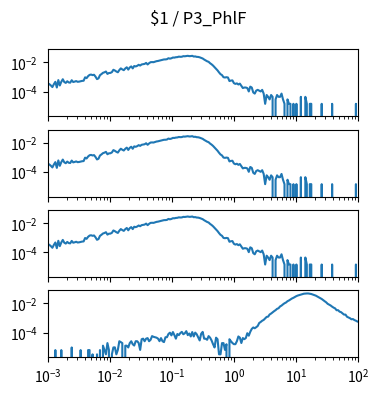

Here is the Python script that generated this plot: (Note: this script raises an exception after producing the figure.)
import matplotlib.pyplot as plt
import numpy as np

num_plots = 4

fig, ax = plt.subplots(num_plots, 1, sharex=True, sharey=True)
fig.set_size_inches(4, 1*num_plots)

fig.suptitle("$1 / P3_PhlF")

for a in ax:
    a.set_xscale('log')
    a.set_yscale('log')
    a.set_xlim(1.000000e-03, 1.000000e+02)

ax[0].plot([1.000000e-03,1.056818e-03,1.116863e-03,1.180321e-03,1.247384e-03,1.318257e-03,1.393157e-03,1.472313e-03,1.555966e-03,1.644372e-03,1.737801e-03,1.836538e-03,1.940886e-03,2.051162e-03,2.167704e-03,2.290868e-03,2.421029e-03,2.558586e-03,2.703958e-03,2.857591e-03,3.019952e-03,3.191538e-03,3.372873e-03,3.564511e-03,3.767038e-03,3.981072e-03,4.207266e-03,4.446313e-03,4.698941e-03,4.965923e-03,5.248075e-03,5.546257e-03,5.861382e-03,6.194411e-03,6.546362e-03,6.918310e-03,7.311391e-03,7.726806e-03,8.165824e-03,8.629785e-03,9.120108e-03,9.638290e-03,1.018591e-02,1.076465e-02,1.137627e-02,1.202264e-02,1.270574e-02,1.342765e-02,1.419058e-02,1.499685e-02,1.584893e-02,1.674943e-02,1.770109e-02,1.870682e-02,1.976970e-02,2.089296e-02,2.208005e-02,2.333458e-02,2.466039e-02,2.606154e-02,2.754229e-02,2.910717e-02,3.076097e-02,3.250873e-02,3.435579e-02,3.630781e-02,3.837072e-02,4.055085e-02,4.285485e-02,4.528976e-02,4.786301e-02,5.058247e-02,5.345644e-02,5.649370e-02,5.970353e-02,6.309573e-02,6.668068e-02,7.046931e-02,7.447320e-02,7.870458e-02,8.317638e-02,8.790225e-02,9.289664e-02,9.817479e-02,1.037528e-01,1.096478e-01,1.158777e-01,1.224616e-01,1.294196e-01,1.367729e-01,1.445440e-01,1.527566e-01,1.614359e-01,1.706082e-01,1.803018e-01,1.905461e-01,2.013724e-01,2.128139e-01,2.249055e-01,2.376840e-01,2.511886e-01,2.654606e-01,2.805434e-01,2.964831e-01,3.133286e-01,3.311311e-01,3.499452e-01,3.698282e-01,3.908409e-01,4.130475e-01,4.365158e-01,4.613176e-01,4.875285e-01,5.152286e-01,5.445027e-01,5.754399e-01,6.081350e-01,6.426877e-01,6.792036e-01,7.177943e-01,7.585776e-01,8.016781e-01,8.472274e-01,8.953648e-01,9.462372e-01,1.000000e+00,1.056818e+00,1.116863e+00,1.180321e+00,1.247384e+00,1.318257e+00,1.393157e+00,1.472313e+00,1.555966e+00,1.644372e+00,1.737801e+00,1.836538e+00,1.940886e+00,2.051162e+00,2.167704e+00,2.290868e+00,2.421029e+00,2.558586e+00,2.703958e+00,2.857591e+00,3.019952e+00,3.191538e+00,3.372873e+00,3.564511e+00,3.767038e+00,3.981072e+00,4.207266e+00,4.446313e+00,4.698941e+00,4.965923e+00,5.248075e+00,5.546257e+00,5.861382e+00,6.194411e+00,6.546362e+00,6.918310e+00,7.311391e+00,7.726806e+00,8.165824e+00,8.629785e+00,9.120108e+00,9.638290e+00,1.018591e+01,1.076465e+01,1.137627e+01,1.202264e+01,1.270574e+01,1.342765e+01,1.419058e+01,1.499685e+01,1.584893e+01,1.674943e+01,1.770109e+01,1.870682e+01,1.976970e+01,2.089296e+01,2.208005e+01,2.333458e+01,2.466039e+01,2.606154e+01,2.754229e+01,2.910717e+01,3.076097e+01,3.250873e+01,3.435579e+01,3.630781e+01,3.837072e+01,4.055085e+01,4.285485e+01,4.528976e+01,4.786301e+01,5.058247e+01,5.345644e+01,5.649370e+01,5.970353e+01,6.309573e+01,6.668068e+01,7.046931e+01,7.447320e+01,7.870458e+01,8.317638e+01,8.790225e+01,9.289664e+01,9.817479e+01,1.037528e+02,1.096478e+02,1.158777e+02,1.224616e+02,1.294196e+02,1.367729e+02,1.445440e+02,1.527566e+02,1.614359e+02,1.706082e+02,1.803018e+02,1.905461e+02,2.013724e+02,2.128139e+02,2.249055e+02,2.376840e+02,2.511886e+02,2.654606e+02,2.805434e+02,2.964831e+02,3.133286e+02,3.311311e+02,3.499452e+02,3.698282e+02,3.908409e+02,4.130475e+02,4.365158e+02,4.613176e+02,4.875285e+02,5.152286e+02,5.445027e+02,5.754399e+02,6.081350e+02,6.426877e+02,6.792036e+02,7.177943e+02,7.585776e+02,8.016781e+02,8.472274e+02,8.953648e+02,9.462372e+02,], [3.699484e-04,3.255546e-04,2.663628e-04,2.071711e-04,3.255546e-04,4.735339e-04,1.923731e-04,6.215132e-04,2.663628e-04,4.735339e-04,7.103008e-04,4.587360e-04,3.995442e-04,5.179277e-04,4.291401e-04,4.143422e-04,6.067153e-04,4.587360e-04,4.883318e-04,5.327256e-04,4.735339e-04,4.883318e-04,5.179277e-04,5.475236e-04,5.623215e-04,9.618657e-04,8.434822e-04,1.154239e-03,1.405804e-03,1.479793e-03,1.361410e-03,1.435400e-03,1.065451e-03,7.250988e-04,8.138864e-04,1.346612e-03,1.598177e-03,1.953327e-03,2.116105e-03,2.397265e-03,1.642571e-03,1.894136e-03,1.923731e-03,2.175296e-03,3.151960e-03,2.811607e-03,2.397265e-03,2.130903e-03,3.018779e-03,3.921453e-03,3.344333e-03,2.959587e-03,3.877059e-03,4.661349e-03,3.240748e-03,4.528168e-03,5.356852e-03,3.921453e-03,5.682407e-03,5.312458e-03,5.859982e-03,6.895837e-03,6.141143e-03,7.295382e-03,7.680128e-03,7.946491e-03,9.293103e-03,7.265786e-03,8.923154e-03,1.040295e-02,1.058052e-02,1.043254e-02,1.137961e-02,1.220830e-02,1.263744e-02,1.340693e-02,1.420602e-02,1.530106e-02,1.604096e-02,1.612975e-02,1.666247e-02,1.945928e-02,1.820146e-02,1.932610e-02,2.166418e-02,2.139781e-02,2.272963e-02,2.312917e-02,2.496412e-02,2.426861e-02,2.460896e-02,2.687305e-02,2.638472e-02,2.740577e-02,2.838244e-02,2.697663e-02,2.725779e-02,2.835284e-02,2.537846e-02,2.583719e-02,2.407624e-02,2.380988e-02,2.240407e-02,2.025837e-02,1.866020e-02,1.581899e-02,1.376208e-02,1.203072e-02,1.099487e-02,8.819569e-03,7.472957e-03,6.081951e-03,4.720541e-03,3.729079e-03,2.856001e-03,2.086509e-03,1.583379e-03,1.361410e-03,9.766637e-04,9.322699e-04,9.766637e-04,9.322699e-04,5.327256e-04,5.771194e-04,5.919174e-04,3.847463e-04,3.403525e-04,3.699484e-04,3.107566e-04,3.551504e-04,2.515649e-04,1.775752e-04,1.923731e-04,1.923731e-04,1.775752e-04,1.035855e-04,2.219690e-04,1.923731e-04,8.878761e-05,7.398967e-05,1.183835e-04,1.331814e-04,1.183835e-04,1.035855e-04,1.331814e-04,7.398967e-05,1.479793e-05,5.919174e-05,4.439380e-05,2.959587e-05,5.919174e-05,4.439380e-05,0.000000e+00,2.959587e-05,5.919174e-05,4.439380e-05,4.439380e-05,7.398967e-05,2.959587e-05,1.479793e-05,0.000000e+00,2.959587e-05,1.479793e-05,1.479793e-05,0.000000e+00,1.479793e-05,0.000000e+00,1.479793e-05,0.000000e+00,0.000000e+00,4.439380e-05,0.000000e+00,0.000000e+00,4.439380e-05,1.479793e-05,0.000000e+00,1.479793e-05,1.479793e-05,0.000000e+00,0.000000e+00,0.000000e+00,0.000000e+00,0.000000e+00,0.000000e+00,1.479793e-05,0.000000e+00,0.000000e+00,0.000000e+00,0.000000e+00,0.000000e+00,0.000000e+00,1.479793e-05,0.000000e+00,0.000000e+00,0.000000e+00,0.000000e+00,0.000000e+00,0.000000e+00,0.000000e+00,0.000000e+00,0.000000e+00,0.000000e+00,0.000000e+00,0.000000e+00,0.000000e+00,0.000000e+00,0.000000e+00,1.479793e-05,0.000000e+00,0.000000e+00,0.000000e+00,0.000000e+00,0.000000e+00,0.000000e+00,0.000000e+00,0.000000e+00,0.000000e+00,0.000000e+00,0.000000e+00,0.000000e+00,0.000000e+00,0.000000e+00,0.000000e+00,0.000000e+00,0.000000e+00,0.000000e+00,0.000000e+00,0.000000e+00,0.000000e+00,0.000000e+00,0.000000e+00,0.000000e+00,0.000000e+00,0.000000e+00,0.000000e+00,0.000000e+00,0.000000e+00,0.000000e+00,0.000000e+00,0.000000e+00,0.000000e+00,0.000000e+00,0.000000e+00,0.000000e+00,0.000000e+00,0.000000e+00,0.000000e+00,0.000000e+00,0.000000e+00,0.000000e+00,])
ax[1].plot([1.000000e-03,1.056818e-03,1.116863e-03,1.180321e-03,1.247384e-03,1.318257e-03,1.393157e-03,1.472313e-03,1.555966e-03,1.644372e-03,1.737801e-03,1.836538e-03,1.940886e-03,2.051162e-03,2.167704e-03,2.290868e-03,2.421029e-03,2.558586e-03,2.703958e-03,2.857591e-03,3.019952e-03,3.191538e-03,3.372873e-03,3.564511e-03,3.767038e-03,3.981072e-03,4.207266e-03,4.446313e-03,4.698941e-03,4.965923e-03,5.248075e-03,5.546257e-03,5.861382e-03,6.194411e-03,6.546362e-03,6.918310e-03,7.311391e-03,7.726806e-03,8.165824e-03,8.629785e-03,9.120108e-03,9.638290e-03,1.018591e-02,1.076465e-02,1.137627e-02,1.202264e-02,1.270574e-02,1.342765e-02,1.419058e-02,1.499685e-02,1.584893e-02,1.674943e-02,1.770109e-02,1.870682e-02,1.976970e-02,2.089296e-02,2.208005e-02,2.333458e-02,2.466039e-02,2.606154e-02,2.754229e-02,2.910717e-02,3.076097e-02,3.250873e-02,3.435579e-02,3.630781e-02,3.837072e-02,4.055085e-02,4.285485e-02,4.528976e-02,4.786301e-02,5.058247e-02,5.345644e-02,5.649370e-02,5.970353e-02,6.309573e-02,6.668068e-02,7.046931e-02,7.447320e-02,7.870458e-02,8.317638e-02,8.790225e-02,9.289664e-02,9.817479e-02,1.037528e-01,1.096478e-01,1.158777e-01,1.224616e-01,1.294196e-01,1.367729e-01,1.445440e-01,1.527566e-01,1.614359e-01,1.706082e-01,1.803018e-01,1.905461e-01,2.013724e-01,2.128139e-01,2.249055e-01,2.376840e-01,2.511886e-01,2.654606e-01,2.805434e-01,2.964831e-01,3.133286e-01,3.311311e-01,3.499452e-01,3.698282e-01,3.908409e-01,4.130475e-01,4.365158e-01,4.613176e-01,4.875285e-01,5.152286e-01,5.445027e-01,5.754399e-01,6.081350e-01,6.426877e-01,6.792036e-01,7.177943e-01,7.585776e-01,8.016781e-01,8.472274e-01,8.953648e-01,9.462372e-01,1.000000e+00,1.056818e+00,1.116863e+00,1.180321e+00,1.247384e+00,1.318257e+00,1.393157e+00,1.472313e+00,1.555966e+00,1.644372e+00,1.737801e+00,1.836538e+00,1.940886e+00,2.051162e+00,2.167704e+00,2.290868e+00,2.421029e+00,2.558586e+00,2.703958e+00,2.857591e+00,3.019952e+00,3.191538e+00,3.372873e+00,3.564511e+00,3.767038e+00,3.981072e+00,4.207266e+00,4.446313e+00,4.698941e+00,4.965923e+00,5.248075e+00,5.546257e+00,5.861382e+00,6.194411e+00,6.546362e+00,6.918310e+00,7.311391e+00,7.726806e+00,8.165824e+00,8.629785e+00,9.120108e+00,9.638290e+00,1.018591e+01,1.076465e+01,1.137627e+01,1.202264e+01,1.270574e+01,1.342765e+01,1.419058e+01,1.499685e+01,1.584893e+01,1.674943e+01,1.770109e+01,1.870682e+01,1.976970e+01,2.089296e+01,2.208005e+01,2.333458e+01,2.466039e+01,2.606154e+01,2.754229e+01,2.910717e+01,3.076097e+01,3.250873e+01,3.435579e+01,3.630781e+01,3.837072e+01,4.055085e+01,4.285485e+01,4.528976e+01,4.786301e+01,5.058247e+01,5.345644e+01,5.649370e+01,5.970353e+01,6.309573e+01,6.668068e+01,7.046931e+01,7.447320e+01,7.870458e+01,8.317638e+01,8.790225e+01,9.289664e+01,9.817479e+01,1.037528e+02,1.096478e+02,1.158777e+02,1.224616e+02,1.294196e+02,1.367729e+02,1.445440e+02,1.527566e+02,1.614359e+02,1.706082e+02,1.803018e+02,1.905461e+02,2.013724e+02,2.128139e+02,2.249055e+02,2.376840e+02,2.511886e+02,2.654606e+02,2.805434e+02,2.964831e+02,3.133286e+02,3.311311e+02,3.499452e+02,3.698282e+02,3.908409e+02,4.130475e+02,4.365158e+02,4.613176e+02,4.875285e+02,5.152286e+02,5.445027e+02,5.754399e+02,6.081350e+02,6.426877e+02,6.792036e+02,7.177943e+02,7.585776e+02,8.016781e+02,8.472274e+02,8.953648e+02,9.462372e+02,], [3.699484e-04,3.255546e-04,2.663628e-04,2.071711e-04,3.255546e-04,4.735339e-04,1.923731e-04,6.215132e-04,2.663628e-04,4.735339e-04,7.103008e-04,4.587360e-04,3.995442e-04,5.179277e-04,4.291401e-04,4.143422e-04,6.067153e-04,4.587360e-04,4.883318e-04,5.327256e-04,4.735339e-04,4.883318e-04,5.179277e-04,5.475236e-04,5.623215e-04,9.618657e-04,8.434822e-04,1.154239e-03,1.405804e-03,1.479793e-03,1.361410e-03,1.435400e-03,1.065451e-03,7.250988e-04,8.138864e-04,1.346612e-03,1.598177e-03,1.953327e-03,2.116105e-03,2.397265e-03,1.642571e-03,1.894136e-03,1.923731e-03,2.175296e-03,3.151960e-03,2.811607e-03,2.397265e-03,2.130903e-03,3.018779e-03,3.921453e-03,3.344333e-03,2.959587e-03,3.877059e-03,4.661349e-03,3.240748e-03,4.528168e-03,5.356852e-03,3.921453e-03,5.682407e-03,5.312458e-03,5.859982e-03,6.895837e-03,6.141143e-03,7.295382e-03,7.680128e-03,7.946491e-03,9.293103e-03,7.265786e-03,8.923154e-03,1.040295e-02,1.058052e-02,1.043254e-02,1.137961e-02,1.220830e-02,1.263744e-02,1.340693e-02,1.420602e-02,1.530106e-02,1.604096e-02,1.612975e-02,1.666247e-02,1.945928e-02,1.820146e-02,1.932610e-02,2.166418e-02,2.139781e-02,2.272963e-02,2.312917e-02,2.496412e-02,2.426861e-02,2.460896e-02,2.687305e-02,2.638472e-02,2.740577e-02,2.838244e-02,2.697663e-02,2.725779e-02,2.835284e-02,2.537846e-02,2.583719e-02,2.407624e-02,2.380988e-02,2.240407e-02,2.025837e-02,1.866020e-02,1.581899e-02,1.376208e-02,1.203072e-02,1.099487e-02,8.819569e-03,7.472957e-03,6.081951e-03,4.720541e-03,3.729079e-03,2.856001e-03,2.086509e-03,1.583379e-03,1.361410e-03,9.766637e-04,9.322699e-04,9.766637e-04,9.322699e-04,5.327256e-04,5.771194e-04,5.919174e-04,3.847463e-04,3.403525e-04,3.699484e-04,3.107566e-04,3.551504e-04,2.515649e-04,1.775752e-04,1.923731e-04,1.923731e-04,1.775752e-04,1.035855e-04,2.219690e-04,1.923731e-04,8.878761e-05,7.398967e-05,1.183835e-04,1.331814e-04,1.183835e-04,1.035855e-04,1.331814e-04,7.398967e-05,1.479793e-05,5.919174e-05,4.439380e-05,2.959587e-05,5.919174e-05,4.439380e-05,0.000000e+00,2.959587e-05,5.919174e-05,4.439380e-05,4.439380e-05,7.398967e-05,2.959587e-05,1.479793e-05,0.000000e+00,2.959587e-05,1.479793e-05,1.479793e-05,0.000000e+00,1.479793e-05,0.000000e+00,1.479793e-05,0.000000e+00,0.000000e+00,4.439380e-05,0.000000e+00,0.000000e+00,4.439380e-05,1.479793e-05,0.000000e+00,1.479793e-05,1.479793e-05,0.000000e+00,0.000000e+00,0.000000e+00,0.000000e+00,0.000000e+00,0.000000e+00,1.479793e-05,0.000000e+00,0.000000e+00,0.000000e+00,0.000000e+00,0.000000e+00,0.000000e+00,1.479793e-05,0.000000e+00,0.000000e+00,0.000000e+00,0.000000e+00,0.000000e+00,0.000000e+00,0.000000e+00,0.000000e+00,0.000000e+00,0.000000e+00,0.000000e+00,0.000000e+00,0.000000e+00,0.000000e+00,0.000000e+00,1.479793e-05,0.000000e+00,0.000000e+00,0.000000e+00,0.000000e+00,0.000000e+00,0.000000e+00,0.000000e+00,0.000000e+00,0.000000e+00,0.000000e+00,0.000000e+00,0.000000e+00,0.000000e+00,0.000000e+00,0.000000e+00,0.000000e+00,0.000000e+00,0.000000e+00,0.000000e+00,0.000000e+00,0.000000e+00,0.000000e+00,0.000000e+00,0.000000e+00,0.000000e+00,0.000000e+00,0.000000e+00,0.000000e+00,0.000000e+00,0.000000e+00,0.000000e+00,0.000000e+00,0.000000e+00,0.000000e+00,0.000000e+00,0.000000e+00,0.000000e+00,0.000000e+00,0.000000e+00,0.000000e+00,0.000000e+00,0.000000e+00,])
ax[2].plot([1.000000e-03,1.056818e-03,1.116863e-03,1.180321e-03,1.247384e-03,1.318257e-03,1.393157e-03,1.472313e-03,1.555966e-03,1.644372e-03,1.737801e-03,1.836538e-03,1.940886e-03,2.051162e-03,2.167704e-03,2.290868e-03,2.421029e-03,2.558586e-03,2.703958e-03,2.857591e-03,3.019952e-03,3.191538e-03,3.372873e-03,3.564511e-03,3.767038e-03,3.981072e-03,4.207266e-03,4.446313e-03,4.698941e-03,4.965923e-03,5.248075e-03,5.546257e-03,5.861382e-03,6.194411e-03,6.546362e-03,6.918310e-03,7.311391e-03,7.726806e-03,8.165824e-03,8.629785e-03,9.120108e-03,9.638290e-03,1.018591e-02,1.076465e-02,1.137627e-02,1.202264e-02,1.270574e-02,1.342765e-02,1.419058e-02,1.499685e-02,1.584893e-02,1.674943e-02,1.770109e-02,1.870682e-02,1.976970e-02,2.089296e-02,2.208005e-02,2.333458e-02,2.466039e-02,2.606154e-02,2.754229e-02,2.910717e-02,3.076097e-02,3.250873e-02,3.435579e-02,3.630781e-02,3.837072e-02,4.055085e-02,4.285485e-02,4.528976e-02,4.786301e-02,5.058247e-02,5.345644e-02,5.649370e-02,5.970353e-02,6.309573e-02,6.668068e-02,7.046931e-02,7.447320e-02,7.870458e-02,8.317638e-02,8.790225e-02,9.289664e-02,9.817479e-02,1.037528e-01,1.096478e-01,1.158777e-01,1.224616e-01,1.294196e-01,1.367729e-01,1.445440e-01,1.527566e-01,1.614359e-01,1.706082e-01,1.803018e-01,1.905461e-01,2.013724e-01,2.128139e-01,2.249055e-01,2.376840e-01,2.511886e-01,2.654606e-01,2.805434e-01,2.964831e-01,3.133286e-01,3.311311e-01,3.499452e-01,3.698282e-01,3.908409e-01,4.130475e-01,4.365158e-01,4.613176e-01,4.875285e-01,5.152286e-01,5.445027e-01,5.754399e-01,6.081350e-01,6.426877e-01,6.792036e-01,7.177943e-01,7.585776e-01,8.016781e-01,8.472274e-01,8.953648e-01,9.462372e-01,1.000000e+00,1.056818e+00,1.116863e+00,1.180321e+00,1.247384e+00,1.318257e+00,1.393157e+00,1.472313e+00,1.555966e+00,1.644372e+00,1.737801e+00,1.836538e+00,1.940886e+00,2.051162e+00,2.167704e+00,2.290868e+00,2.421029e+00,2.558586e+00,2.703958e+00,2.857591e+00,3.019952e+00,3.191538e+00,3.372873e+00,3.564511e+00,3.767038e+00,3.981072e+00,4.207266e+00,4.446313e+00,4.698941e+00,4.965923e+00,5.248075e+00,5.546257e+00,5.861382e+00,6.194411e+00,6.546362e+00,6.918310e+00,7.311391e+00,7.726806e+00,8.165824e+00,8.629785e+00,9.120108e+00,9.638290e+00,1.018591e+01,1.076465e+01,1.137627e+01,1.202264e+01,1.270574e+01,1.342765e+01,1.419058e+01,1.499685e+01,1.584893e+01,1.674943e+01,1.770109e+01,1.870682e+01,1.976970e+01,2.089296e+01,2.208005e+01,2.333458e+01,2.466039e+01,2.606154e+01,2.754229e+01,2.910717e+01,3.076097e+01,3.250873e+01,3.435579e+01,3.630781e+01,3.837072e+01,4.055085e+01,4.285485e+01,4.528976e+01,4.786301e+01,5.058247e+01,5.345644e+01,5.649370e+01,5.970353e+01,6.309573e+01,6.668068e+01,7.046931e+01,7.447320e+01,7.870458e+01,8.317638e+01,8.790225e+01,9.289664e+01,9.817479e+01,1.037528e+02,1.096478e+02,1.158777e+02,1.224616e+02,1.294196e+02,1.367729e+02,1.445440e+02,1.527566e+02,1.614359e+02,1.706082e+02,1.803018e+02,1.905461e+02,2.013724e+02,2.128139e+02,2.249055e+02,2.376840e+02,2.511886e+02,2.654606e+02,2.805434e+02,2.964831e+02,3.133286e+02,3.311311e+02,3.499452e+02,3.698282e+02,3.908409e+02,4.130475e+02,4.365158e+02,4.613176e+02,4.875285e+02,5.152286e+02,5.445027e+02,5.754399e+02,6.081350e+02,6.426877e+02,6.792036e+02,7.177943e+02,7.585776e+02,8.016781e+02,8.472274e+02,8.953648e+02,9.462372e+02,], [3.699484e-04,3.255546e-04,2.663628e-04,2.071711e-04,3.255546e-04,4.735339e-04,1.923731e-04,6.215132e-04,2.663628e-04,4.735339e-04,7.103008e-04,4.587360e-04,3.995442e-04,5.179277e-04,4.291401e-04,4.143422e-04,6.067153e-04,4.587360e-04,4.883318e-04,5.327256e-04,4.735339e-04,4.883318e-04,5.179277e-04,5.475236e-04,5.623215e-04,9.618657e-04,8.434822e-04,1.154239e-03,1.405804e-03,1.479793e-03,1.361410e-03,1.435400e-03,1.065451e-03,7.250988e-04,8.138864e-04,1.346612e-03,1.598177e-03,1.953327e-03,2.116105e-03,2.397265e-03,1.642571e-03,1.894136e-03,1.923731e-03,2.175296e-03,3.151960e-03,2.811607e-03,2.397265e-03,2.130903e-03,3.018779e-03,3.921453e-03,3.344333e-03,2.959587e-03,3.877059e-03,4.661349e-03,3.240748e-03,4.528168e-03,5.356852e-03,3.921453e-03,5.682407e-03,5.312458e-03,5.859982e-03,6.895837e-03,6.141143e-03,7.295382e-03,7.680128e-03,7.946491e-03,9.293103e-03,7.265786e-03,8.923154e-03,1.040295e-02,1.058052e-02,1.043254e-02,1.137961e-02,1.220830e-02,1.263744e-02,1.340693e-02,1.420602e-02,1.530106e-02,1.604096e-02,1.612975e-02,1.666247e-02,1.945928e-02,1.820146e-02,1.932610e-02,2.166418e-02,2.139781e-02,2.272963e-02,2.312917e-02,2.496412e-02,2.426861e-02,2.460896e-02,2.687305e-02,2.638472e-02,2.740577e-02,2.838244e-02,2.697663e-02,2.725779e-02,2.835284e-02,2.537846e-02,2.583719e-02,2.407624e-02,2.380988e-02,2.240407e-02,2.025837e-02,1.866020e-02,1.581899e-02,1.376208e-02,1.203072e-02,1.099487e-02,8.819569e-03,7.472957e-03,6.081951e-03,4.720541e-03,3.729079e-03,2.856001e-03,2.086509e-03,1.583379e-03,1.361410e-03,9.766637e-04,9.322699e-04,9.766637e-04,9.322699e-04,5.327256e-04,5.771194e-04,5.919174e-04,3.847463e-04,3.403525e-04,3.699484e-04,3.107566e-04,3.551504e-04,2.515649e-04,1.775752e-04,1.923731e-04,1.923731e-04,1.775752e-04,1.035855e-04,2.219690e-04,1.923731e-04,8.878761e-05,7.398967e-05,1.183835e-04,1.331814e-04,1.183835e-04,1.035855e-04,1.331814e-04,7.398967e-05,1.479793e-05,5.919174e-05,4.439380e-05,2.959587e-05,5.919174e-05,4.439380e-05,0.000000e+00,2.959587e-05,5.919174e-05,4.439380e-05,4.439380e-05,7.398967e-05,2.959587e-05,1.479793e-05,0.000000e+00,2.959587e-05,1.479793e-05,1.479793e-05,0.000000e+00,1.479793e-05,0.000000e+00,1.479793e-05,0.000000e+00,0.000000e+00,4.439380e-05,0.000000e+00,0.000000e+00,4.439380e-05,1.479793e-05,0.000000e+00,1.479793e-05,1.479793e-05,0.000000e+00,0.000000e+00,0.000000e+00,0.000000e+00,0.000000e+00,0.000000e+00,1.479793e-05,0.000000e+00,0.000000e+00,0.000000e+00,0.000000e+00,0.000000e+00,0.000000e+00,1.479793e-05,0.000000e+00,0.000000e+00,0.000000e+00,0.000000e+00,0.000000e+00,0.000000e+00,0.000000e+00,0.000000e+00,0.000000e+00,0.000000e+00,0.000000e+00,0.000000e+00,0.000000e+00,0.000000e+00,0.000000e+00,1.479793e-05,0.000000e+00,0.000000e+00,0.000000e+00,0.000000e+00,0.000000e+00,0.000000e+00,0.000000e+00,0.000000e+00,0.000000e+00,0.000000e+00,0.000000e+00,0.000000e+00,0.000000e+00,0.000000e+00,0.000000e+00,0.000000e+00,0.000000e+00,0.000000e+00,0.000000e+00,0.000000e+00,0.000000e+00,0.000000e+00,0.000000e+00,0.000000e+00,0.000000e+00,0.000000e+00,0.000000e+00,0.000000e+00,0.000000e+00,0.000000e+00,0.000000e+00,0.000000e+00,0.000000e+00,0.000000e+00,0.000000e+00,0.000000e+00,0.000000e+00,0.000000e+00,0.000000e+00,0.000000e+00,0.000000e+00,0.000000e+00,])
ax[3].plot([1.000000e-03,1.056818e-03,1.116863e-03,1.180321e-03,1.247384e-03,1.318257e-03,1.393157e-03,1.472313e-03,1.555966e-03,1.644372e-03,1.737801e-03,1.836538e-03,1.940886e-03,2.051162e-03,2.167704e-03,2.290868e-03,2.421029e-03,2.558586e-03,2.703958e-03,2.857591e-03,3.019952e-03,3.191538e-03,3.372873e-03,3.564511e-03,3.767038e-03,3.981072e-03,4.207266e-03,4.446313e-03,4.698941e-03,4.965923e-03,5.248075e-03,5.546257e-03,5.861382e-03,6.194411e-03,6.546362e-03,6.918310e-03,7.311391e-03,7.726806e-03,8.165824e-03,8.629785e-03,9.120108e-03,9.638290e-03,1.018591e-02,1.076465e-02,1.137627e-02,1.202264e-02,1.270574e-02,1.342765e-02,1.419058e-02,1.499685e-02,1.584893e-02,1.674943e-02,1.770109e-02,1.870682e-02,1.976970e-02,2.089296e-02,2.208005e-02,2.333458e-02,2.466039e-02,2.606154e-02,2.754229e-02,2.910717e-02,3.076097e-02,3.250873e-02,3.435579e-02,3.630781e-02,3.837072e-02,4.055085e-02,4.285485e-02,4.528976e-02,4.786301e-02,5.058247e-02,5.345644e-02,5.649370e-02,5.970353e-02,6.309573e-02,6.668068e-02,7.046931e-02,7.447320e-02,7.870458e-02,8.317638e-02,8.790225e-02,9.289664e-02,9.817479e-02,1.037528e-01,1.096478e-01,1.158777e-01,1.224616e-01,1.294196e-01,1.367729e-01,1.445440e-01,1.527566e-01,1.614359e-01,1.706082e-01,1.803018e-01,1.905461e-01,2.013724e-01,2.128139e-01,2.249055e-01,2.376840e-01,2.511886e-01,2.654606e-01,2.805434e-01,2.964831e-01,3.133286e-01,3.311311e-01,3.499452e-01,3.698282e-01,3.908409e-01,4.130475e-01,4.365158e-01,4.613176e-01,4.875285e-01,5.152286e-01,5.445027e-01,5.754399e-01,6.081350e-01,6.426877e-01,6.792036e-01,7.177943e-01,7.585776e-01,8.016781e-01,8.472274e-01,8.953648e-01,9.462372e-01,1.000000e+00,1.056818e+00,1.116863e+00,1.180321e+00,1.247384e+00,1.318257e+00,1.393157e+00,1.472313e+00,1.555966e+00,1.644372e+00,1.737801e+00,1.836538e+00,1.940886e+00,2.051162e+00,2.167704e+00,2.290868e+00,2.421029e+00,2.558586e+00,2.703958e+00,2.857591e+00,3.019952e+00,3.191538e+00,3.372873e+00,3.564511e+00,3.767038e+00,3.981072e+00,4.207266e+00,4.446313e+00,4.698941e+00,4.965923e+00,5.248075e+00,5.546257e+00,5.861382e+00,6.194411e+00,6.546362e+00,6.918310e+00,7.311391e+00,7.726806e+00,8.165824e+00,8.629785e+00,9.120108e+00,9.638290e+00,1.018591e+01,1.076465e+01,1.137627e+01,1.202264e+01,1.270574e+01,1.342765e+01,1.419058e+01,1.499685e+01,1.584893e+01,1.674943e+01,1.770109e+01,1.870682e+01,1.976970e+01,2.089296e+01,2.208005e+01,2.333458e+01,2.466039e+01,2.606154e+01,2.754229e+01,2.910717e+01,3.076097e+01,3.250873e+01,3.435579e+01,3.630781e+01,3.837072e+01,4.055085e+01,4.285485e+01,4.528976e+01,4.786301e+01,5.058247e+01,5.345644e+01,5.649370e+01,5.970353e+01,6.309573e+01,6.668068e+01,7.046931e+01,7.447320e+01,7.870458e+01,8.317638e+01,8.790225e+01,9.289664e+01,9.817479e+01,1.037528e+02,1.096478e+02,1.158777e+02,1.224616e+02,1.294196e+02,1.367729e+02,1.445440e+02,1.527566e+02,1.614359e+02,1.706082e+02,1.803018e+02,1.905461e+02,2.013724e+02,2.128139e+02,2.249055e+02,2.376840e+02,2.511886e+02,2.654606e+02,2.805434e+02,2.964831e+02,3.133286e+02,3.311311e+02,3.499452e+02,3.698282e+02,3.908409e+02,4.130475e+02,4.365158e+02,4.613176e+02,4.875285e+02,5.152286e+02,5.445027e+02,5.754399e+02,6.081350e+02,6.426877e+02,6.792036e+02,7.177943e+02,7.585776e+02,8.016781e+02,8.472274e+02,8.953648e+02,9.462372e+02,], [0.000000e+00,0.000000e+00,0.000000e+00,0.000000e+00,0.000000e+00,6.496062e-06,0.000000e+00,0.000000e+00,0.000000e+00,6.496062e-06,0.000000e+00,0.000000e+00,0.000000e+00,0.000000e+00,0.000000e+00,0.000000e+00,9.825596e-06,0.000000e+00,0.000000e+00,0.000000e+00,0.000000e+00,0.000000e+00,6.496062e-06,0.000000e+00,0.000000e+00,0.000000e+00,0.000000e+00,6.496062e-06,6.496062e-06,0.000000e+00,3.329533e-06,0.000000e+00,0.000000e+00,3.329533e-06,0.000000e+00,6.496062e-06,0.000000e+00,1.299212e-05,6.496062e-06,3.329533e-06,1.965119e-05,6.659067e-06,0.000000e+00,3.329533e-06,9.825596e-06,9.988600e-06,3.329533e-06,6.659067e-06,2.614725e-05,2.281772e-05,1.948819e-05,0.000000e+00,1.299212e-05,1.299212e-05,9.825596e-06,1.948819e-05,2.614725e-05,1.632166e-05,1.331813e-05,2.614725e-05,2.631026e-05,1.981420e-05,6.659067e-06,3.580985e-05,3.930238e-05,2.614725e-05,3.930238e-05,4.279492e-05,2.631026e-05,3.280632e-05,5.879057e-05,5.245751e-05,4.912798e-05,4.596145e-05,3.946539e-05,2.647326e-05,4.279492e-05,2.631026e-05,2.281772e-05,4.912798e-05,4.945399e-05,8.160829e-05,1.010965e-04,6.593865e-05,1.112481e-04,6.877917e-05,3.930238e-05,8.177129e-05,6.877917e-05,9.460042e-05,1.147406e-04,7.876777e-05,9.159689e-05,1.280588e-04,6.861617e-05,8.826736e-05,5.562404e-05,1.110851e-04,5.578705e-05,1.015855e-04,7.860477e-05,4.912798e-05,2.963979e-05,8.493782e-05,1.140886e-04,3.913938e-05,3.913938e-05,3.280632e-05,5.879057e-05,4.563544e-05,2.947679e-05,1.632166e-05,9.825596e-06,4.596145e-05,3.597285e-05,3.329533e-06,3.329533e-06,1.948819e-05,1.948819e-05,6.659067e-06,1.632166e-05,0.000000e+00,3.597285e-05,2.614725e-05,1.981420e-05,1.648466e-05,1.648466e-05,2.631026e-05,5.562404e-05,4.612445e-05,1.981420e-05,4.312093e-05,3.629886e-05,4.312093e-05,9.273792e-05,6.293513e-05,1.163707e-04,1.823093e-04,2.287598e-04,2.026125e-04,2.392374e-04,2.891804e-04,4.623161e-04,5.449024e-04,6.609471e-04,7.511705e-04,9.456569e-04,1.205919e-03,1.259844e-03,1.768517e-03,2.052411e-03,2.485157e-03,2.974248e-03,3.494773e-03,4.302358e-03,4.749143e-03,6.243938e-03,7.169757e-03,8.734915e-03,1.036154e-02,1.164562e-02,1.431888e-02,1.609783e-02,1.883263e-02,2.194513e-02,2.442582e-02,2.811542e-02,3.200824e-02,3.519425e-02,3.791203e-02,4.088496e-02,4.356602e-02,4.653600e-02,4.788930e-02,4.846037e-02,4.844383e-02,4.651848e-02,4.442837e-02,4.098622e-02,3.817927e-02,3.456319e-02,3.027958e-02,2.697790e-02,2.323449e-02,2.034703e-02,1.694791e-02,1.424892e-02,1.202852e-02,9.516387e-03,8.412545e-03,7.297783e-03,6.077733e-03,5.204001e-03,4.629483e-03,3.464895e-03,3.504429e-03,2.767371e-03,2.556237e-03,2.097531e-03,1.734636e-03,1.731958e-03,1.236627e-03,1.102725e-03,9.851435e-04,8.295640e-04,8.620444e-04,7.321231e-04,6.626919e-04,5.782431e-04,5.645990e-04,5.021529e-04,3.689021e-04,2.834752e-04,3.166076e-04,2.773052e-04,1.695496e-04,1.630536e-04,1.147406e-04,1.010965e-04,1.139256e-04,1.107591e-04,1.010965e-04,9.143389e-05,7.827876e-05,5.213150e-05,2.281772e-05,1.948819e-05,2.598425e-05,0.000000e+00,0.000000e+00,1.632166e-05,9.825596e-06,0.000000e+00,1.948819e-05,3.329533e-06,6.496062e-06,0.000000e+00,0.000000e+00,6.496062e-06,0.000000e+00,0.000000e+00,6.496062e-06,0.000000e+00,0.000000e+00,0.000000e+00,0.000000e+00,0.000000e+00,0.000000e+00,0.000000e+00,0.000000e+00,])


plt.savefig("/root/output/cytometry_plot_$1_P3_PhlF.png", bbox_inches='tight')
